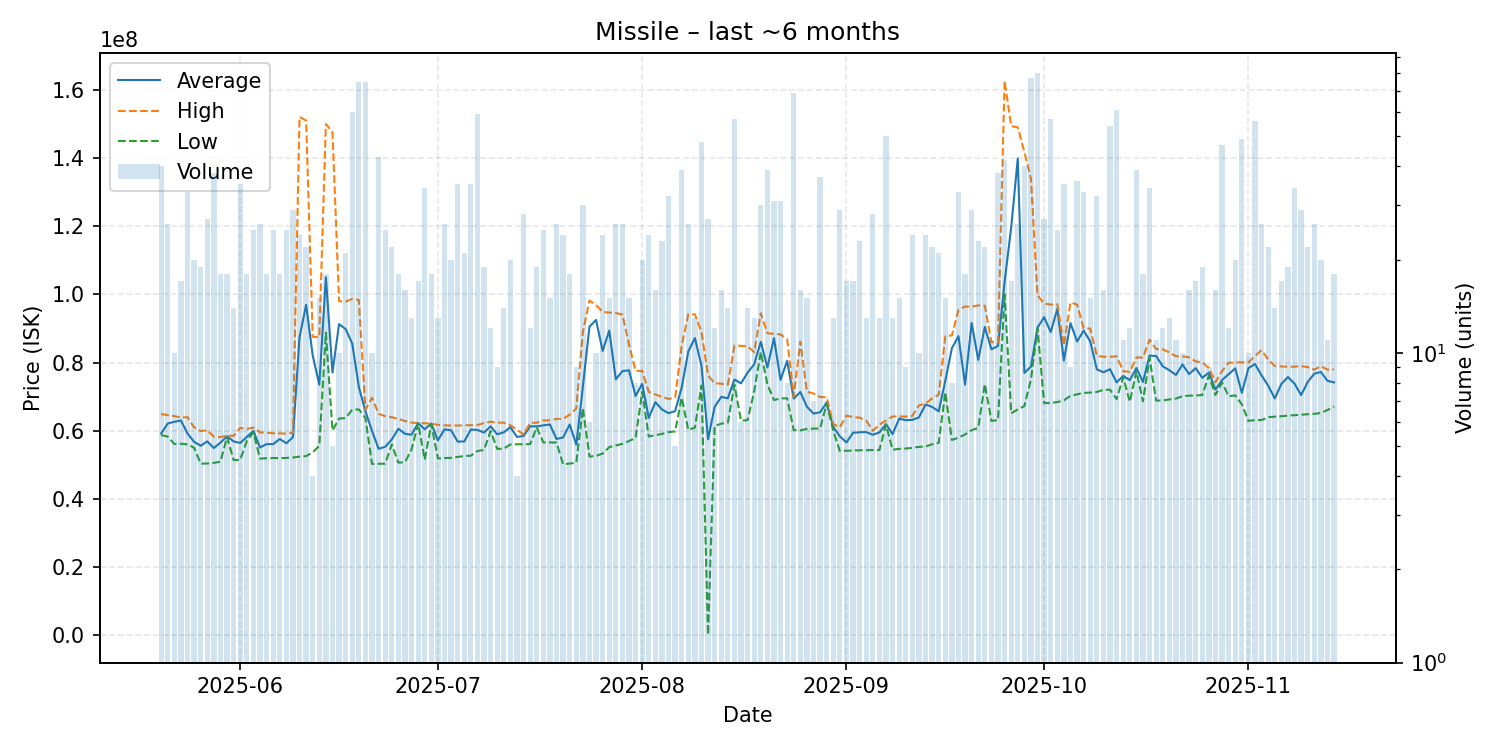

The table this chart was drawn from, first rows:
date, average, highest, lowest, order_count, volume
2025-05-20, 59179000, 64875000, 58720000, 22, 40
2025-05-21, 62093462, 64560000, 58255000, 22, 26
2025-05-22, 62613000, 64260000, 56100000, 7, 10
2025-05-23, 62990000, 63890000, 56160000, 15, 17
2025-05-24, 59190606, 63950000, 56000000, 26, 33
2025-05-25, 56740500, 60960000, 54990000, 13, 20
2025-05-26, 55572105, 59890000, 50320000, 15, 19
2025-05-27, 56847037, 60125000, 50370000, 18, 27
2025-05-28, 54917368, 58220000, 50560000, 18, 38
2025-05-29, 56495000, 58110000, 50880000, 14, 18
2025-05-30, 58351667, 58570000, 58140000, 10, 18
2025-05-31, 56847857, 58495000, 51370000, 14, 14
2025-06-01, 56381143, 60850000, 51445000, 27, 35
2025-06-02, 58186667, 60470000, 56985000, 16, 18
2025-06-03, 59934000, 60940000, 59490000, 17, 25
2025-06-04, 55058846, 59490000, 51810000, 18, 26
2025-06-05, 56072778, 59400000, 51920000, 15, 18
2025-06-06, 56045600, 59245000, 51970000, 21, 25
2025-06-07, 57560000, 59190000, 51965000, 16, 18
2025-06-08, 56308800, 59150000, 51995000, 20, 25
2025-06-09, 58110690, 59380000, 52140000, 19, 29
2025-06-10, 87417083, 152100000, 52380000, 20, 24
2025-06-11, 96930909, 151000000, 52530000, 14, 22
2025-06-12, 82057500, 87550000, 53660000, 4, 4
2025-06-13, 73518667, 87480000, 55550000, 14, 15
2025-06-14, 105017222, 150000000, 88750000, 16, 18
2025-06-15, 77060000, 147600000, 60045000, 5, 5
2025-06-16, 91268000, 97985000, 63565000, 10, 10
2025-06-17, 89791429, 97905000, 63700000, 17, 21
2025-06-18, 85569833, 98650000, 66160000, 41, 60
2025-06-19, 72852667, 98360000, 66240000, 39, 75
2025-06-20, 65628533, 66180000, 63700000, 40, 75
2025-06-21, 59953000, 69660000, 50250000, 9, 10
2025-06-22, 54666977, 64950000, 50290000, 23, 43
2025-06-23, 55288400, 64260000, 50320000, 14, 25
2025-06-24, 57406818, 63955000, 55980000, 13, 22
2025-06-25, 60563333, 63435000, 50640000, 15, 18
2025-06-26, 59090625, 62850000, 50720000, 13, 16
2025-06-27, 58814615, 62380000, 54495000, 11, 13
2025-06-28, 62203529, 62220000, 62180000, 13, 17
2025-06-29, 60411471, 62165000, 51490000, 18, 34
2025-06-30, 62100000, 62120000, 61900000, 13, 18
2025-07-01, 57170769, 61680000, 51840000, 11, 13
2025-07-02, 60394615, 61550000, 51960000, 18, 26
2025-07-03, 60119000, 61540000, 52030000, 16, 20
2025-07-04, 56790286, 61500000, 52310000, 18, 35
2025-07-05, 56833333, 61600000, 52570000, 15, 21
2025-07-06, 60340571, 61600000, 52660000, 20, 35
2025-07-07, 60217458, 61650000, 54030000, 22, 59
2025-07-08, 59440526, 62245000, 54360000, 17, 19
2025-07-09, 61269167, 62625000, 59895000, 10, 12
2025-07-10, 58942222, 62380000, 54635000, 8, 9
2025-07-11, 59502857, 62330000, 54740000, 11, 14
2025-07-12, 61057500, 61590000, 55950000, 15, 20
2025-07-13, 58155000, 60295000, 56015000, 4, 4
2025-07-14, 58464286, 58850000, 56010000, 21, 28
2025-07-15, 61290833, 62330000, 56075000, 11, 12
2025-07-16, 61270000, 62330000, 60960000, 17, 19
2025-07-17, 61568000, 62975000, 56560000, 21, 25
2025-07-18, 61814000, 63055000, 56560000, 15, 15
... 119 more rows
